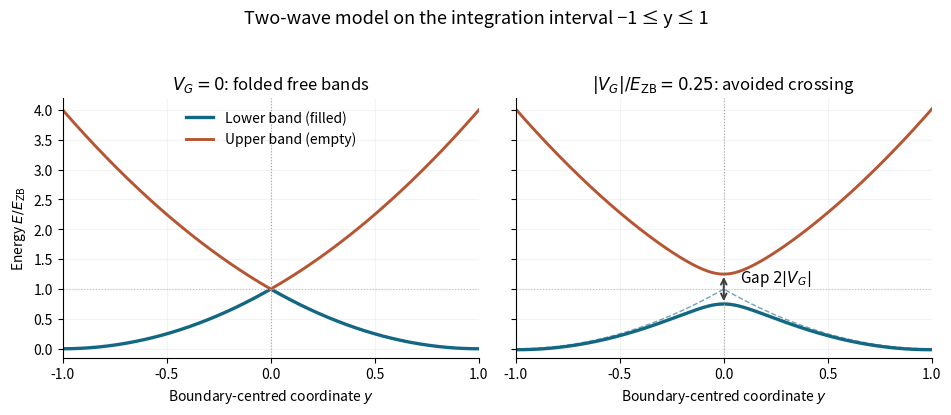

Source code (Python): (Note: this script raises an exception after producing the figure.)
"""Original two-wave dispersion sketch; Python 3.14 and Matplotlib 3.10."""
from pathlib import Path

import matplotlib
matplotlib.use("Agg")
import matplotlib.pyplot as plt
import numpy as np


def main():
    y = np.linspace(-1, 1, 1201)
    fig, axes = plt.subplots(1, 2, figsize=(9.6, 4.2), dpi=140,
                             sharex=True, sharey=True, facecolor="white")
    for ax, eps in zip(axes, (0., .25)):
        root = np.sqrt(4 * y**2 + eps**2)
        lower = 1 + y**2 - root
        upper = 1 + y**2 + root
        ax.plot(y, lower, color="#126782", lw=2.4, label="Lower band (filled)")
        ax.plot(y, upper, color="#b65531", lw=2.1, label="Upper band (empty)")
        ax.axvline(0, color=".65", lw=.8, ls=":")
        ax.axhline(1, color=".75", lw=.8, ls=":")
        if eps:
            ax.annotate("", (0, 1 + eps), (0, 1 - eps),
                        arrowprops={"arrowstyle": "<->", "color": "#3e3e3e", "lw": 1.4})
            ax.text(.08, 1.12, r"Gap $2|V_G|$", fontsize=11)
            ax.plot(y, (1 - np.abs(y))**2, color="#126782", lw=1, ls="--", alpha=.6)
        ax.set(xlabel=r"Boundary-centred coordinate $y$", xlim=(-1, 1),
               ylim=(-.15, 4.2), xticks=[-1, -.5, 0, .5, 1],
               title=(r"$V_G=0$: folded free bands" if eps == 0 else
                      r"$|V_G|/E_{\rm ZB}=0.25$: avoided crossing"))
        ax.spines[["top", "right"]].set_visible(False)
        ax.grid(alpha=.15)
    axes[0].set_ylabel(r"Energy $E/E_{\rm ZB}$")
    axes[0].legend(loc="upper center", frameon=False, fontsize=10)
    fig.suptitle("Two-wave model on the integration interval −1 ≤ y ≤ 1", fontsize=13)
    fig.tight_layout(rect=(0, 0, 1, .94))
    fig.savefig(Path.cwd() / Path(__file__).with_suffix(".png").name,
                facecolor="white", transparent=False)
    plt.close(fig)


if __name__ == "__main__":
    main()
